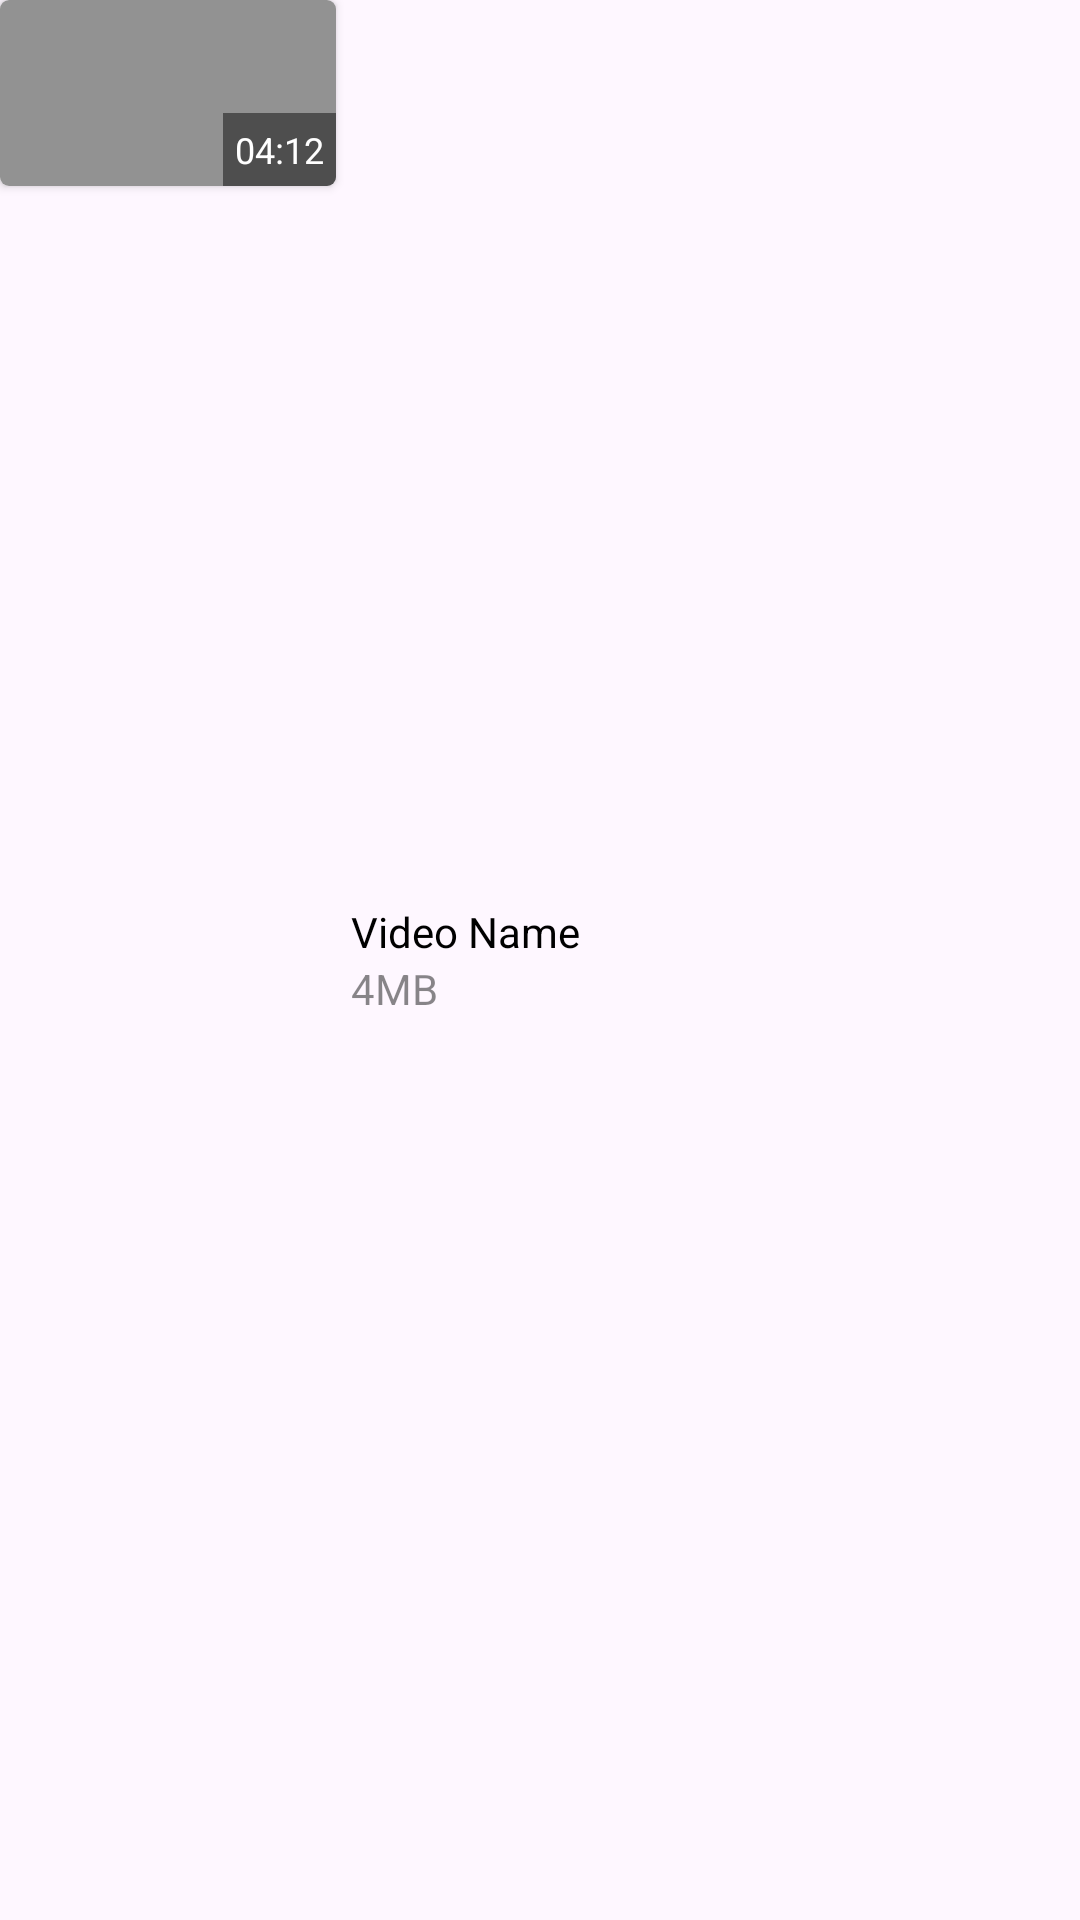

Layout XML and referenced resources for this Android screen:
<!-- AndroidManifest.xml: application theme Theme.BtlMp4 -->
<!-- res/layout/video_iteam.xml -->
<?xml version="1.0" encoding="utf-8"?>
<RelativeLayout
        xmlns:android="http://schemas.android.com/apk/res/android"
        xmlns:tools="http://schemas.android.com/tools"
        android:layout_width="match_parent"
        android:layout_height="wrap_content"
        android:layout_margin="10dp"
        android:orientation="horizontal"
        android:background="?attr/selectableItemBackground"
        xmlns:app="http://schemas.android.com/apk/res-auto">
    <androidx.cardview.widget.CardView
            android:layout_width="112dp"
            android:id="@+id/thumbnail_card"
            android:layout_height="62dp"
            app:cardCornerRadius="3dp">
        <ImageView
                android:layout_width="match_parent"
                android:id="@+id/thumbnail"
                android:layout_height="match_parent"
                android:scaleType="centerCrop"
                android:src="@drawable/thumbnail"/>
        <TextView
                android:layout_width="wrap_content"
                android:layout_height="wrap_content"
                android:id="@+id/video_duration"
                android:layout_gravity="bottom|end"
                android:padding="4dp"
                android:text="04:12"
                android:background="#77000000"
                android:textColor="@color/white"
                android:textSize="12dp"/>
    </androidx.cardview.widget.CardView>
    <LinearLayout
            android:layout_width="match_parent"
            android:layout_height="wrap_content"
            android:orientation="vertical"
            android:layout_centerVertical="true"
            android:id="@+id/linearLayout"
            android:layout_toEndOf="@id/thumbnail_card"
            android:layout_margin="5dp">
        <TextView
                android:layout_width="wrap_content"
                android:layout_height="wrap_content"
                android:text="Video Name"
                android:textColor="@color/black"
                android:maxLines="2"
                android:ellipsize="end"
                android:id="@+id/video_name"/>
        <TextView
                android:layout_width="wrap_content"
                android:id="@+id/video_size"
                android:text="4MB"
                android:textColor="#77000000"
                android:layout_height="wrap_content"/>
    </LinearLayout>
    <ImageView
            android:layout_width="wrap_content"
            android:layout_height="wrap_content"
            android:id="@+id/more"
            android:src="@drawable/ic_more"
            android:background="?attr/selectableItemBackground"
            android:foregroundTint="#77000000"
            android:layout_alignParentRight="true"
            android:layout_centerVertical="true"
    />


</RelativeLayout>
<!-- resources referenced by this layout -->
<resources>
  <!-- drawable thumbnail: png bitmap (drawable, 353 bytes) -->
  <style name="Theme.BtlMp4" parent="Base.Theme.BtlMp4" />
  <style name="Base.Theme.BtlMp4" parent="Theme.Material3.DayNight.NoActionBar">
          
          
      </style>
  <!-- not gathered from this repository: default colours our renderer supplied (Android Studio template values) -->
  <color name="black">#FF000000</color>
  <color name="white">#FFFFFFFF</color>
</resources>
